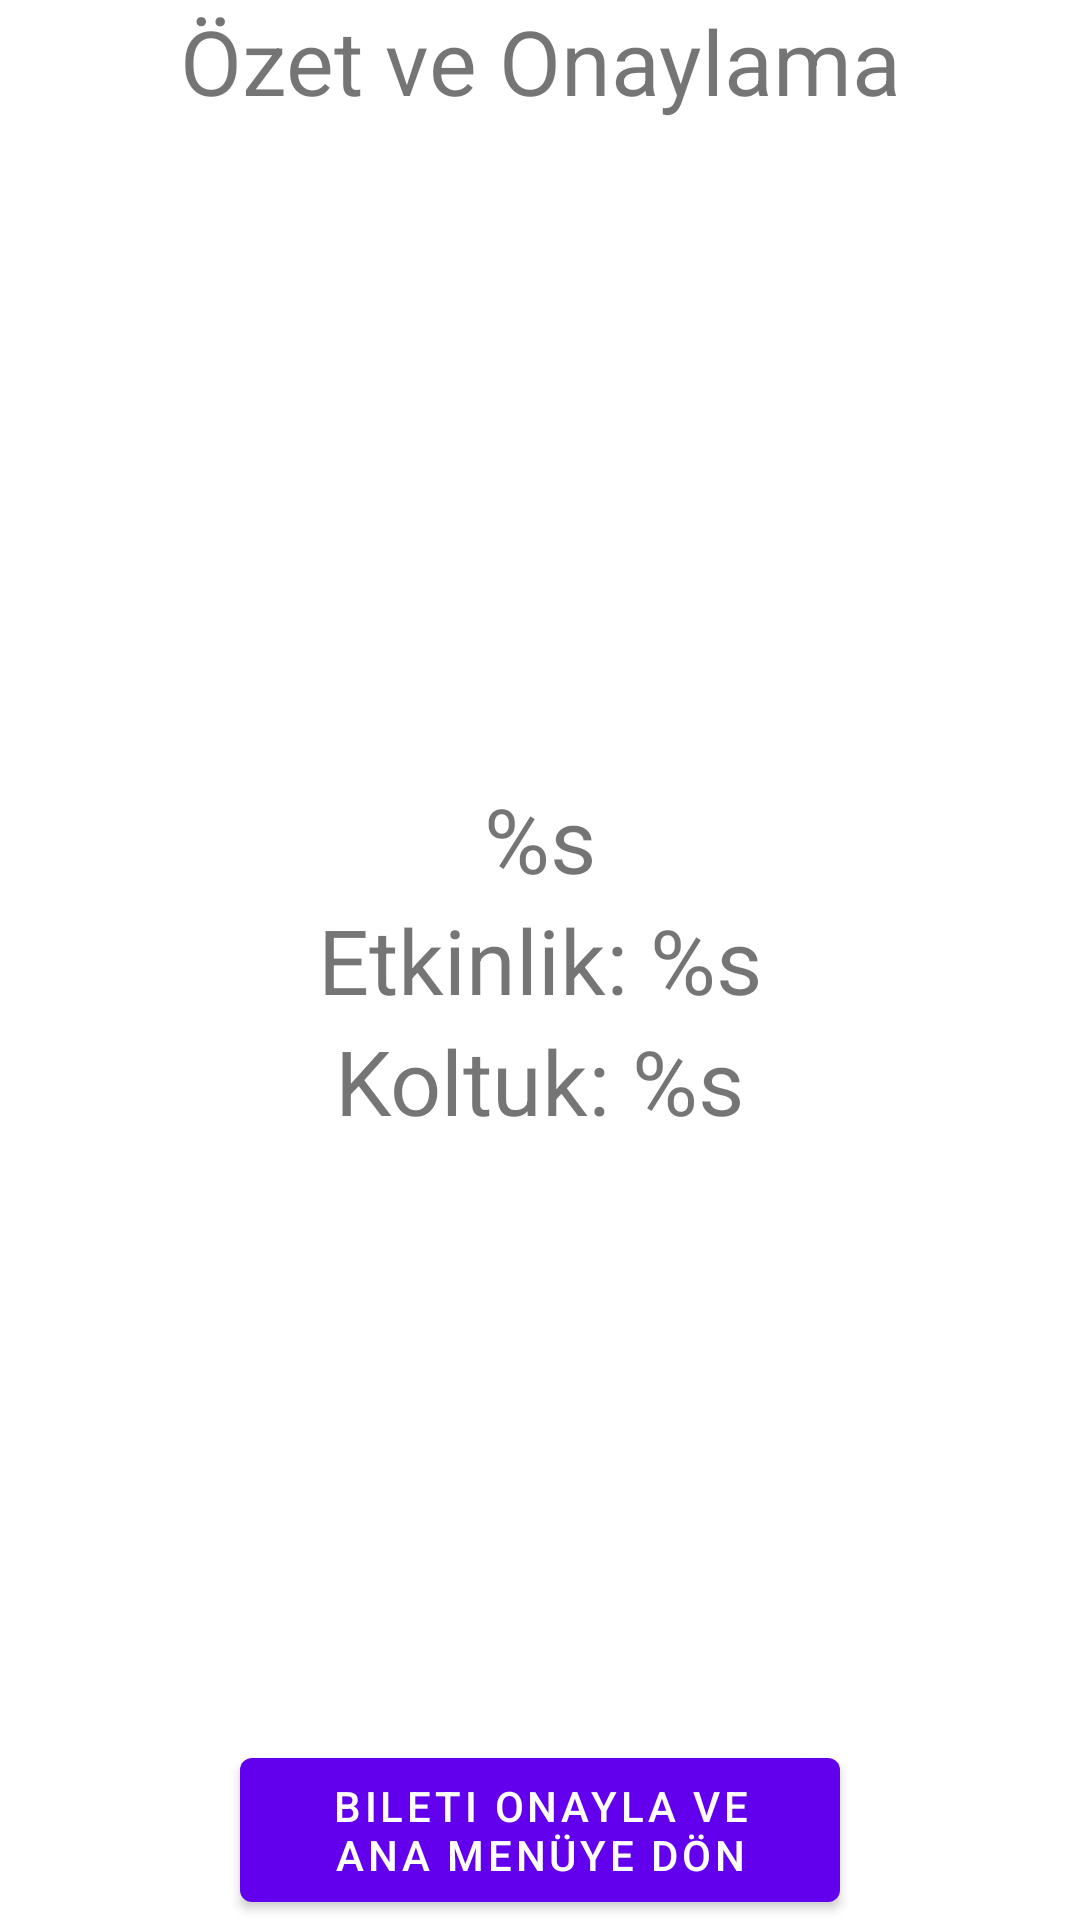

Android layout source for this screen:
<!-- AndroidManifest.xml: application theme Theme.KulturSanat -->
<!-- res/layout/activity_summary_and_confirmation.xml -->
<?xml version="1.0" encoding="utf-8"?>
<FrameLayout xmlns:android="http://schemas.android.com/apk/res/android"
    android:layout_width="match_parent"
    android:layout_height="match_parent"
    android:layout_gravity="center"
    android:theme="@style/Theme.KulturSanat.Fullscreen">

    <TextView
        android:id="@+id/fullscreen_content"
        android:layout_width="wrap_content"
        android:layout_height="wrap_content"
        android:layout_gravity="top|center_horizontal"
        android:gravity="center"
        android:text="@string/summary_and_confirmation_screen"
        android:textSize="30sp" />

    <LinearLayout
        android:layout_width="match_parent"
        android:layout_height="wrap_content"
        android:gravity="center_horizontal"
        android:layout_gravity="center"
        android:orientation="vertical">

        <TextView
            android:id="@+id/textView_show_user"
            android:layout_width="wrap_content"
            android:layout_height="wrap_content"
            android:layout_gravity="center"
            android:gravity="center"
            android:text="@string/show_user"
            android:textSize="30sp" />

        <TextView
            android:id="@+id/textView_show_movie"
            android:layout_width="wrap_content"
            android:layout_height="wrap_content"
            android:layout_gravity="center"
            android:gravity="center"
            android:text="@string/show_movie"
            android:textSize="30sp" />

        <TextView
            android:id="@+id/textView_show_seat"
            android:layout_width="wrap_content"
            android:layout_height="wrap_content"
            android:layout_gravity="center"
            android:gravity="center"
            android:text="@string/show_seat"
            android:textSize="30sp" />

    </LinearLayout>

    <Button
        android:id="@+id/button_maine_git"
        android:layout_width="200dp"
        android:layout_height="60dp"
        android:layout_gravity="bottom|center_horizontal"

        android:text="@string/onay_yap" />

</FrameLayout>
<!-- resources referenced by this layout -->
<resources>
  <string name="onay_yap">Bileti onayla ve ana menüye dön</string>
  <string name="show_movie">Etkinlik: %s</string>
  <string name="show_seat">Koltuk: %s</string>
  <string name="show_user">%s</string>
  <string name="summary_and_confirmation_screen">Özet ve Onaylama</string>
  <style name="Theme.KulturSanat.Fullscreen" parent="Theme.KulturSanat">
          <item name="android:actionBarStyle">@null
          </item>
          <item name="android:windowActionBarOverlay">true</item>
          <item name="android:windowBackground">@null</item>
      </style>
  <style name="Theme.KulturSanat" parent="Theme.MaterialComponents.DayNight.DarkActionBar">
          
          <item name="colorPrimary">@color/purple_500</item>
          <item name="colorPrimaryVariant">@color/purple_700</item>
          <item name="colorOnPrimary">@color/white</item>
          
          <item name="colorSecondary">@color/teal_200</item>
          <item name="colorSecondaryVariant">@color/teal_700</item>
          <item name="colorOnSecondary">@color/black</item>
          
          <item name="android:statusBarColor">?attr/colorPrimaryVariant</item>
          
      </style>
  <!-- not gathered from this repository: default colours our renderer supplied (Android Studio template values) -->
  <color name="purple_500">#FF6200EE</color>
  <color name="purple_700">#FF3700B3</color>
  <color name="teal_200">#FF03DAC5</color>
  <color name="teal_700">#FF018786</color>
  <color name="black">#FF000000</color>
  <color name="white">#FFFFFFFF</color>
</resources>
